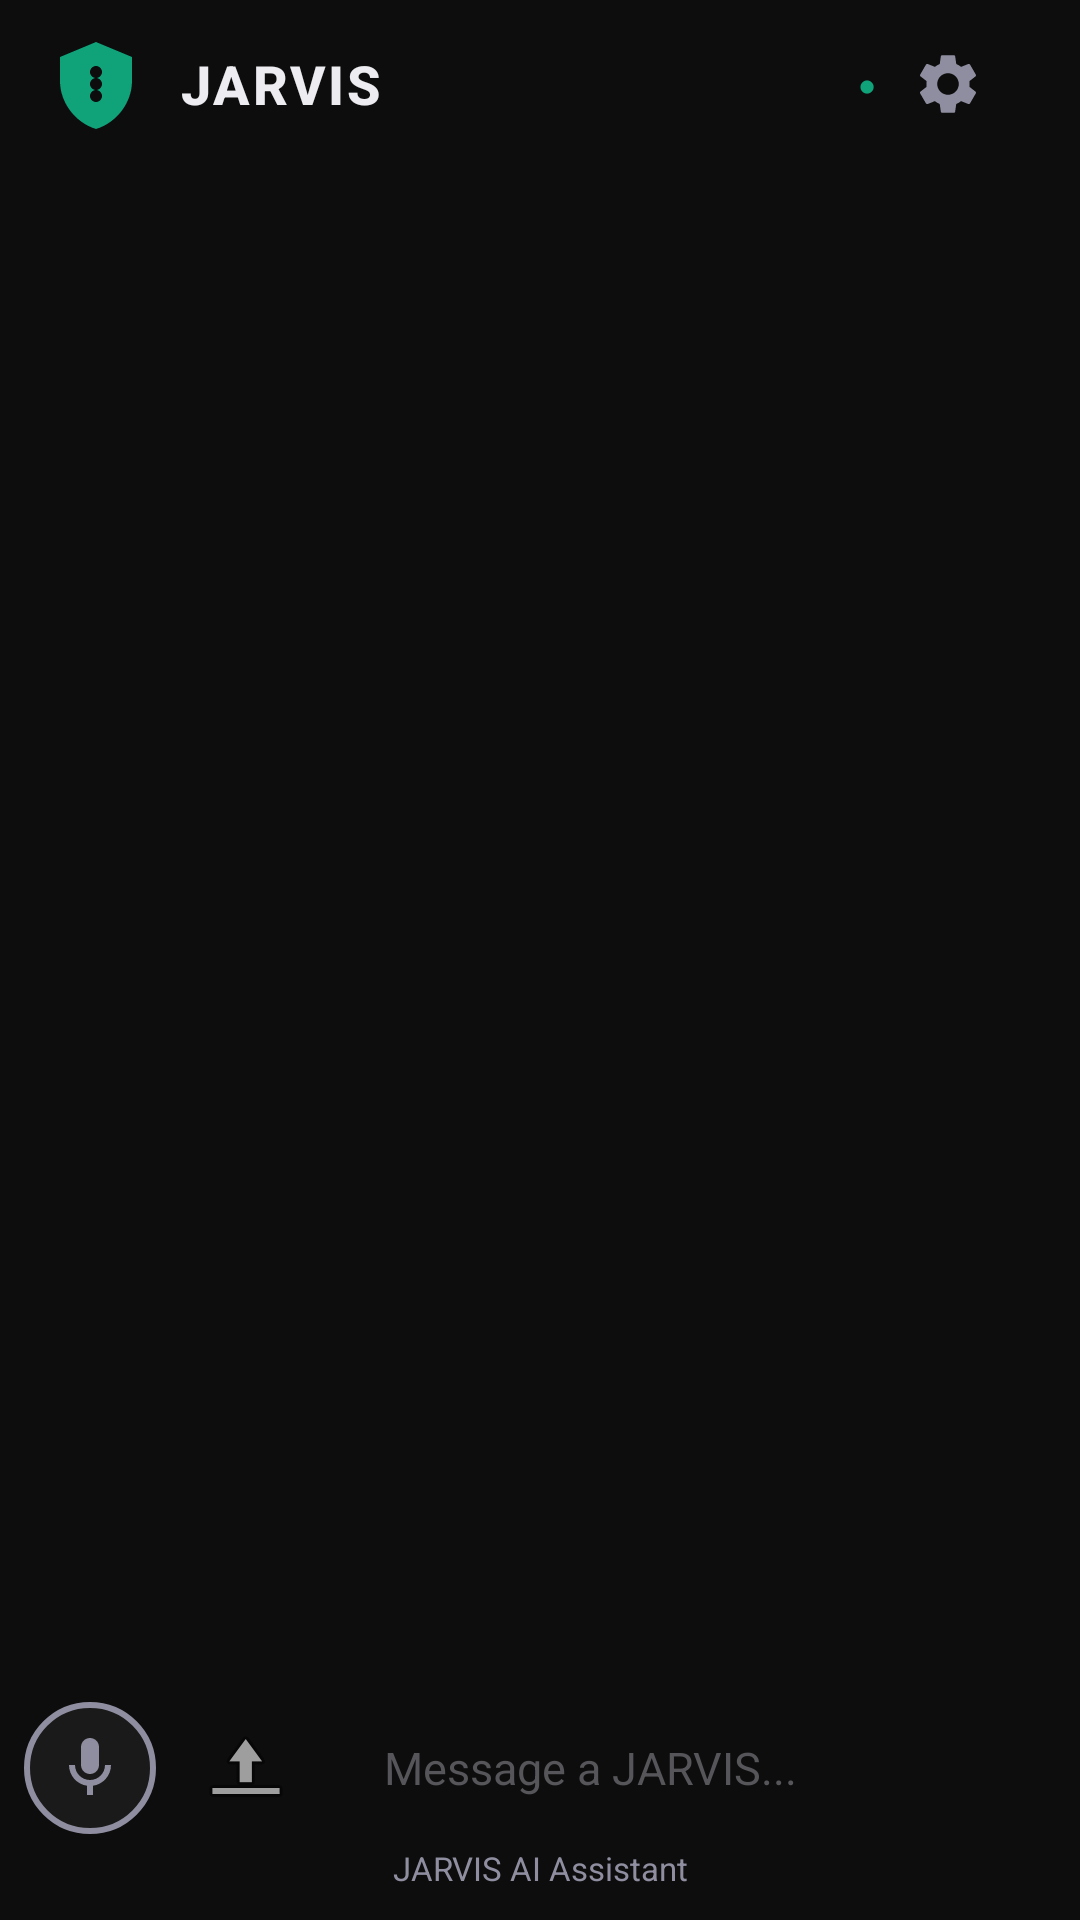

Reconstruct the res/layout file that produces this screen, plus the resources it refers to.
<!-- AndroidManifest.xml: application theme Theme.JARVIS -->
<!-- res/layout/activity_main.xml -->
<?xml version="1.0" encoding="utf-8"?>
<RelativeLayout xmlns:android="http://schemas.android.com/apk/res/android"
    xmlns:app="http://schemas.android.com/apk/res-auto"
    android:id="@+id/rootLayout"
    android:layout_width="match_parent"
    android:layout_height="match_parent"
    android:background="@color/background">

    
    <LinearLayout
        android:id="@+id/topBar"
        android:layout_width="match_parent"
        android:layout_height="56dp"
        android:orientation="horizontal"
        android:paddingStart="16dp"
        android:paddingEnd="16dp"
        android:gravity="center_vertical"
        android:background="@color/background">

        
        <ImageView
            android:id="@+id/logoIcon"
            android:layout_width="32dp"
            android:layout_height="32dp"
            android:src="@drawable/ic_jarvis"
            android:contentDescription="JARVIS Logo" />

        <TextView
            android:id="@+id/titleText"
            android:layout_width="0dp"
            android:layout_height="wrap_content"
            android:layout_weight="1"
            android:layout_marginStart="12dp"
            android:text="JARVIS"
            android:textColor="@color/text_primary"
            android:textSize="18sp"
            android:textStyle="bold"
            android:letterSpacing="0.05"
            android:fontFamily="sans-serif-medium" />

        
        <TextView
            android:id="@+id/statusBadge"
            android:layout_width="wrap_content"
            android:layout_height="wrap_content"
            android:text="●"
            android:textColor="@color/success"
            android:textSize="10sp"
            android:layout_marginEnd="12dp" />

        
        <Button
            android:id="@+id/btnConfig"
            android:layout_width="40dp"
            android:layout_height="40dp"
            android:background="?attr/selectableItemBackgroundBorderless"
            android:drawableStart="@drawable/ic_settings"
            android:contentDescription="@string/settings"
            android:minWidth="40dp"
            android:minHeight="40dp" />
    </LinearLayout>

    
    <androidx.recyclerview.widget.RecyclerView
        android:id="@+id/chatRecyclerView"
        android:layout_width="match_parent"
        android:layout_height="0dp"
        android:layout_below="@id/topBar"
        android:layout_above="@id/inputArea"
        android:layout_marginTop="4dp"
        android:clipToPadding="false"
        android:paddingStart="8dp"
        android:paddingEnd="8dp"
        android:paddingBottom="8dp" />

    
    <LinearLayout
        android:id="@+id/inputArea"
        android:layout_width="match_parent"
        android:layout_height="wrap_content"
        android:layout_alignParentBottom="true"
        android:orientation="vertical"
        android:background="@color/background"
        android:paddingStart="8dp"
        android:paddingEnd="8dp"
        android:paddingTop="8dp"
        android:paddingBottom="8dp">

        
        <LinearLayout
            android:layout_width="match_parent"
            android:layout_height="wrap_content"
            android:orientation="horizontal"
            android:gravity="center_vertical">

            
            <ImageButton
                android:id="@+id/btnMic"
                android:layout_width="44dp"
                android:layout_height="44dp"
                android:layout_marginEnd="8dp"
                android:background="@drawable/mic_inactive"
                android:src="@drawable/ic_mic"
                android:contentDescription="@string/mic_on"
                android:padding="10dp" />

            
            <ImageButton
                android:id="@+id/btnUpload"
                android:layout_width="44dp"
                android:layout_height="44dp"
                android:layout_marginEnd="8dp"
                android:background="?attr/selectableItemBackgroundBorderless"
                android:src="@android:drawable/ic_menu_upload"
                android:contentDescription="Upload file"
                android:padding="10dp" />

            
            <EditText
                android:id="@+id/chatInput"
                android:layout_width="0dp"
                android:layout_height="wrap_content"
                android:layout_weight="1"
                android:layout_marginEnd="8dp"
                android:hint="@string/hint_message"
                android:textColor="@color/text_primary"
                android:textColorHint="@color/text_hint"
                android:textSize="15sp"
                android:background="@drawable/input_background"
                android:paddingStart="16dp"
                android:paddingEnd="16dp"
                android:paddingTop="10dp"
                android:paddingBottom="10dp"
                android:minHeight="44dp"
                android:maxLines="4"
                android:inputType="textCapSentences|textMultiLine"
                android:fontFamily="sans-serif" />

            
            <ImageButton
                android:id="@+id/btnSend"
                android:layout_width="44dp"
                android:layout_height="44dp"
                android:background="@drawable/btn_send_background"
                android:src="@drawable/ic_send"
                android:contentDescription="@string/send"
                android:padding="12dp" />
        </LinearLayout>

        
        <TextView
            android:id="@+id/bottomStatus"
            android:layout_width="match_parent"
            android:layout_height="wrap_content"
            android:text="JARVIS AI Assistant"
            android:textColor="@color/text_secondary"
            android:textSize="11sp"
            android:gravity="center"
            android:paddingTop="4dp"
            android:paddingBottom="2dp"
            android:fontFamily="sans-serif" />
    </LinearLayout>

    
    <TextView
        android:id="@+id/coreText"
        android:layout_width="wrap_content"
        android:layout_height="wrap_content"
        android:layout_centerInParent="true"
        android:text="EN LIGNE"
        android:textColor="@color/text_secondary"
        android:textSize="14sp"
        android:visibility="gone"
        android:fontFamily="sans-serif" />

    
    <LinearLayout
        android:id="@+id/configPanel"
        android:layout_width="match_parent"
        android:layout_height="wrap_content"
        android:layout_centerInParent="true"
        android:orientation="vertical"
        android:background="@color/surface"
        android:padding="24dp"
        android:visibility="gone"
        android:layout_margin="32dp"
        android:elevation="8dp">

        <TextView
            android:layout_width="match_parent"
            android:layout_height="wrap_content"
            android:text="Configuration API"
            android:textColor="@color/text_primary"
            android:textSize="18sp"
            android:textStyle="bold"
            android:fontFamily="sans-serif-medium" />

        <TextView
            android:layout_width="match_parent"
            android:layout_height="wrap_content"
            android:text="Entrez votre clé API Mistral"
            android:textColor="@color/text_secondary"
            android:textSize="13sp"
            android:layout_marginTop="4dp"
            android:layout_marginBottom="16dp"
            android:fontFamily="sans-serif" />

        <EditText
            android:id="@+id/apiKeyInput"
            android:layout_width="match_parent"
            android:layout_height="wrap_content"
            android:hint="@string/api_key_hint"
            android:textColor="@color/text_primary"
            android:textColorHint="@color/text_hint"
            android:textSize="14sp"
            android:background="@drawable/input_background"
            android:padding="12dp"
            android:inputType="textPassword"
            android:fontFamily="monospace" />

        <LinearLayout
            android:layout_width="match_parent"
            android:layout_height="wrap_content"
            android:orientation="horizontal"
            android:layout_marginTop="16dp">

            <Button
                android:id="@+id/btnSaveKey"
                android:layout_width="0dp"
                android:layout_height="wrap_content"
                android:layout_weight="1"
                android:text="@string/api_key_save"
                android:textSize="14sp"
                android:backgroundTint="@color/primary"
                android:textColor="@color/white"
                android:layout_marginEnd="8dp" />

            <Button
                android:id="@+id/btnCloseConfig"
                android:layout_width="0dp"
                android:layout_height="wrap_content"
                android:layout_weight="1"
                android:text="@string/api_key_close"
                android:textSize="14sp"
                android:backgroundTint="@color/surface_light"
                android:textColor="@color/text_primary"
                android:layout_marginStart="8dp" />
        </LinearLayout>
    </LinearLayout>

</RelativeLayout>
<!-- resources referenced by this layout -->
<resources>
  <color name="background">#0D0D0D</color>
  <color name="primary">#10A37A</color>
  <color name="success">#10A37A</color>
  <color name="surface">#1A1A1A</color>
  <color name="surface_light">#252525</color>
  <color name="text_hint">#56565A</color>
  <color name="text_primary">#ECECF1</color>
  <color name="text_secondary">#8E8EA0</color>
  <color name="white">#FFFFFF</color>
  <!-- drawable ic_jarvis (drawable) -->
  <vector xmlns:android="http://schemas.android.com/apk/res/android"
      android:width="32dp"
      android:height="32dp"
      android:viewportWidth="32"
      android:viewportHeight="32">
      <path
          android:fillColor="#10A37A"
          android:pathData="M16,2L4,7v8c0,7.2 5.1,13.9 12,16c6.9,-2.1 12,-8.8 12,-16V7L16,2zM16,14c-1.1,0 -2,-0.9 -2,-2s0.9,-2 2,-2s2,0.9 2,2S17.1,14 16,14zM16,18c-1.1,0 -2,-0.9 -2,-2s0.9,-2 2,-2s2,0.9 2,2S17.1,18 16,18zM16,22c-1.1,0 -2,-0.9 -2,-2s0.9,-2 2,-2s2,0.9 2,2S17.1,22 16,22z"/>
  </vector>
  <!-- drawable ic_mic (drawable) -->
  <vector xmlns:android="http://schemas.android.com/apk/res/android"
      android:width="24dp"
      android:height="24dp"
      android:viewportWidth="24"
      android:viewportHeight="24">
      <path
          android:fillColor="#8E8EA0"
          android:pathData="M12,14c1.66,0 3,-1.34 3,-3V5c0,-1.66 -1.34,-3 -3,-3S9,3.34 9,5v6C9,12.66 10.34,14 12,14z"/>
      <path
          android:fillColor="#8E8EA0"
          android:pathData="M17,11c0,2.76 -2.24,5 -5,5s-5,-2.24 -5,-5H5c0,3.53 2.61,6.43 6,6.92V21h2v-3.08c3.39,-0.49 6,-3.39 6,-6.92h-2z"/>
  </vector>
  <!-- drawable mic_inactive (drawable) -->
  <?xml version="1.0" encoding="utf-8"?>
  <shape xmlns:android="http://schemas.android.com/apk/res/android"
      android:shape="oval">
      <solid android:color="@color/surface" />
      <stroke
          android:width="2dp"
          android:color="@color/mic_inactive" />
  </shape>
  <string name="api_key_close">Fermer</string>
  <string name="api_key_hint">Cle API Mistral (sk-...)</string>
  <string name="api_key_save">Enregistrer</string>
  <string name="hint_message">Message a JARVIS...</string>
  <string name="mic_on">Micro actif</string>
  <string name="send">Envoyer</string>
  <string name="settings">Parametres</string>
  <style name="Theme.JARVIS" parent="Theme.MaterialComponents.DayNight.NoActionBar">
          <item name="colorPrimary">@color/primary</item>
          <item name="colorPrimaryDark">@color/background</item>
          <item name="colorAccent">@color/primary</item>
          <item name="android:windowBackground">@color/background</item>
          <item name="android:statusBarColor">@color/background</item>
          <item name="android:navigationBarColor">@color/background</item>
          <item name="android:windowLightStatusBar" tools:targetApi="23">false</item>
          <item name="android:windowLightNavigationBar" tools:targetApi="27">false</item>
          <item name="android:windowFullscreen">true</item>
      </style>
  <color name="mic_inactive">#8E8EA0</color>
</resources>
